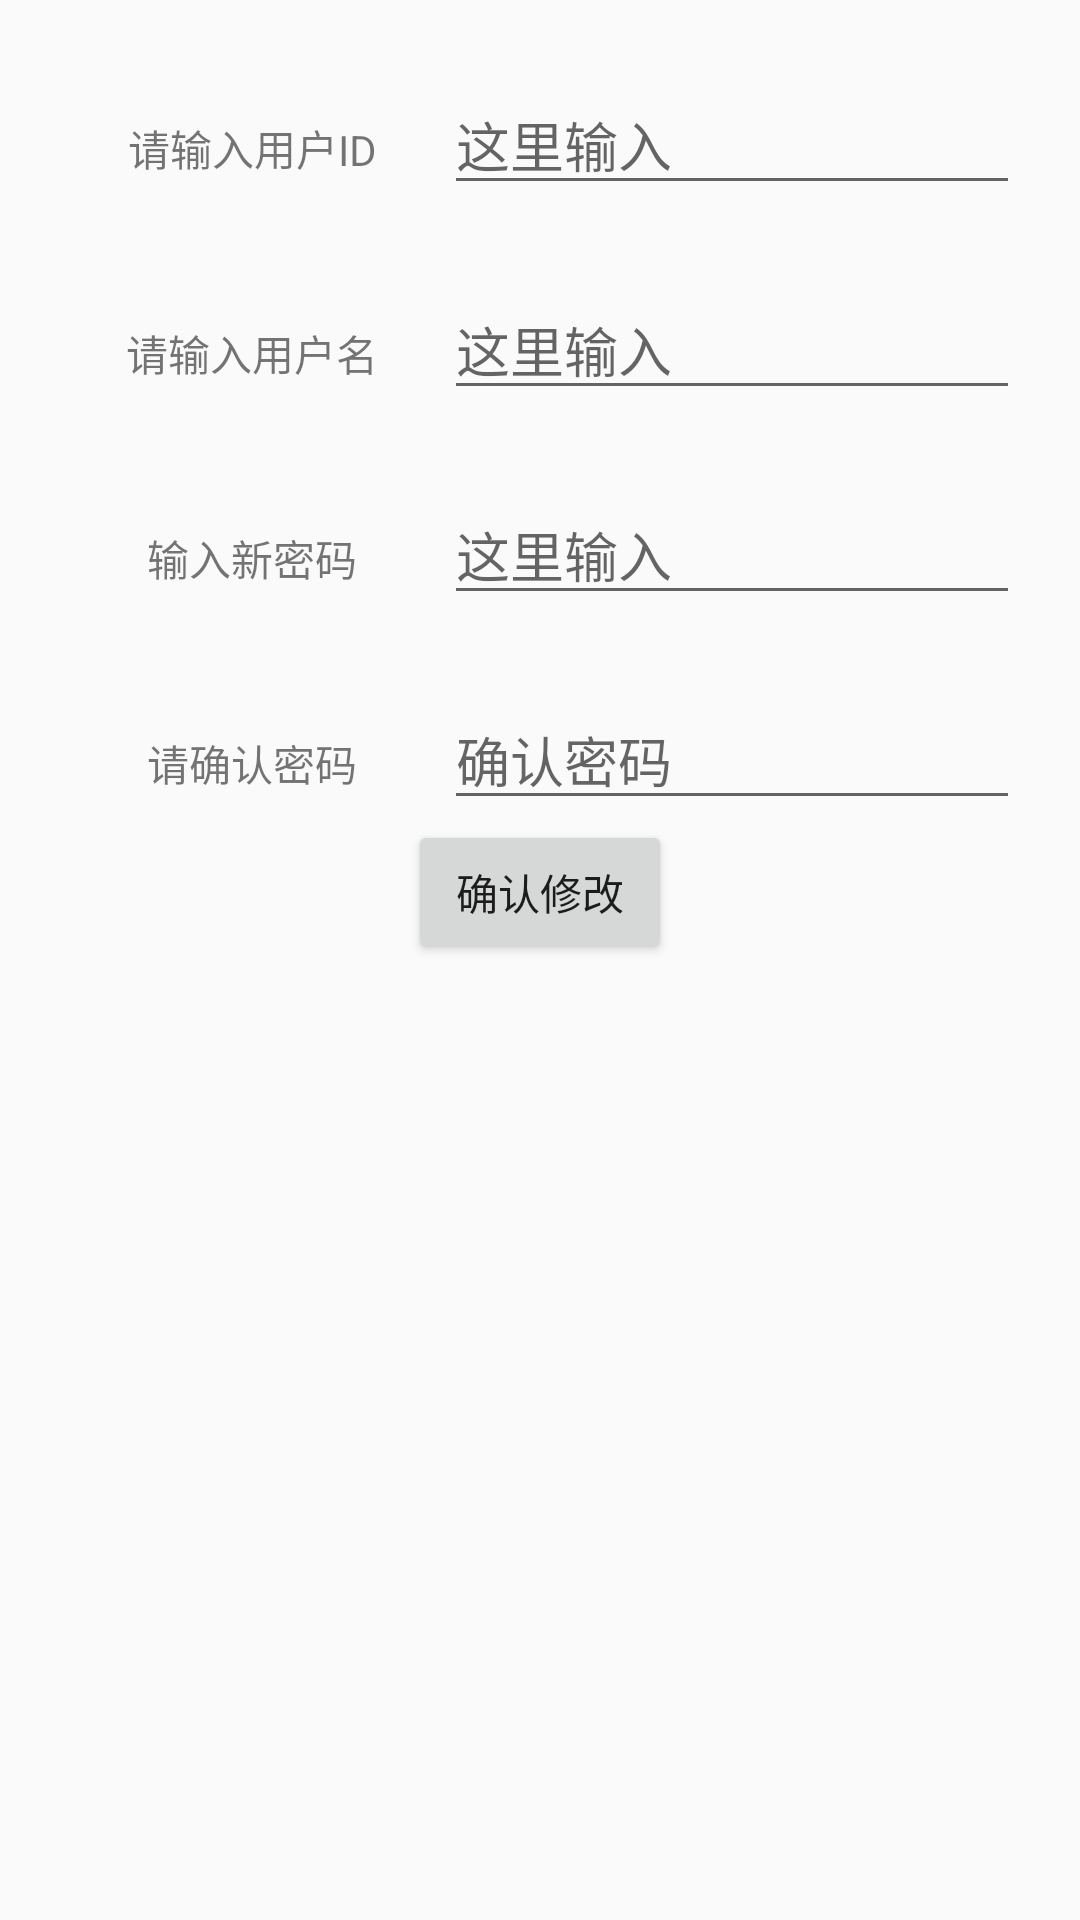

Layout XML and referenced resources for this Android screen:
<!-- AndroidManifest.xml: application theme Theme.Yuanting -->
<!-- res/layout/wode_forgetpwd.xml -->
<?xml version="1.0" encoding="utf-8"?>
<LinearLayout android:layout_width="match_parent"
    android:layout_height="match_parent"
    android:orientation="vertical"
    xmlns:android="http://schemas.android.com/apk/res/android">
    <LinearLayout
        android:layout_marginTop="25dp"
        android:layout_width="match_parent"
        android:layout_height="wrap_content"
        android:orientation="horizontal">
        <TextView
            android:layout_marginLeft="20dp"
            android:layout_width="0dp"
            android:layout_height="wrap_content"
            android:layout_weight="4"
            android:text="请输入用户ID"
            android:textAlignment="center"
            />
        <EditText
            android:layout_width="0dp"
            android:layout_height="wrap_content"
            android:layout_weight="6"
            android:hint="这里输入"
            android:id="@+id/wode_update_userid"
            android:layout_marginRight="20dp"
            />
    </LinearLayout>
    <LinearLayout
        android:layout_marginTop="25dp"
        android:layout_width="match_parent"
        android:layout_height="wrap_content"
        android:orientation="horizontal">
        <TextView
            android:layout_marginLeft="20dp"
            android:layout_width="0dp"
            android:layout_height="wrap_content"
            android:layout_weight="4"
            android:text="请输入用户名"
            android:textAlignment="center"
            />
        <EditText
            android:layout_width="0dp"
            android:layout_height="wrap_content"
            android:layout_weight="6"
            android:hint="这里输入"
            android:id="@+id/wode_update_username"
            android:layout_marginRight="20dp"
            />
    </LinearLayout>
    <LinearLayout
        android:layout_marginTop="25dp"
        android:layout_width="match_parent"
        android:layout_height="wrap_content"
        android:orientation="horizontal">
        <TextView
            android:layout_marginLeft="20dp"
            android:layout_width="0dp"
            android:layout_height="wrap_content"
            android:layout_weight="4"
            android:text="输入新密码"
            android:textAlignment="center"
            />
        <EditText
            android:inputType="textPassword"
            android:layout_width="0dp"
            android:layout_height="wrap_content"
            android:layout_weight="6"
            android:hint="这里输入"
            android:id="@+id/wode_update_pwd1"
            android:layout_marginRight="20dp"
            />
    </LinearLayout>
    <LinearLayout
        android:layout_marginTop="25dp"
        android:layout_width="match_parent"
        android:layout_height="wrap_content"
        android:orientation="horizontal">
        <TextView
            android:layout_marginLeft="20dp"
            android:layout_width="0dp"
            android:layout_height="wrap_content"
            android:layout_weight="4"
            android:text="请确认密码"
            android:textAlignment="center"
            />
        <EditText
            android:inputType="textPassword"
            android:layout_width="0dp"
            android:layout_height="wrap_content"
            android:layout_weight="6"
            android:hint="确认密码"
            android:id="@+id/wode_update_pwd2"
            android:layout_marginRight="20dp"
            />
    </LinearLayout>
    <Button
        android:layout_width="wrap_content"
        android:layout_height="wrap_content"
        android:layout_gravity="center"
        android:text="确认修改"
        android:id="@+id/wode_update_bt"
        />
</LinearLayout>
<!-- resources referenced by this layout -->
<resources>
  <style name="Theme.Yuanting" parent="Theme.AppCompat.Light">
          
          <item name="colorPrimary">@color/gray</item>
          <item name="colorPrimaryVariant">@color/gray</item>
          <item name="colorOnPrimary">@color/white</item>
          
          <item name="colorSecondary">@color/white</item>
          <item name="colorSecondaryVariant">@color/white</item>
          <item name="colorOnSecondary">@color/black</item>
          
          <item name="android:statusBarColor" tools:targetApi="l">?attr/colorPrimaryVariant
          </item>
          
      </style>
  <color name="gray">#808080</color>
  <color name="white">#FFFFFFFF</color>
  <color name="black">#FF000000</color>
</resources>
